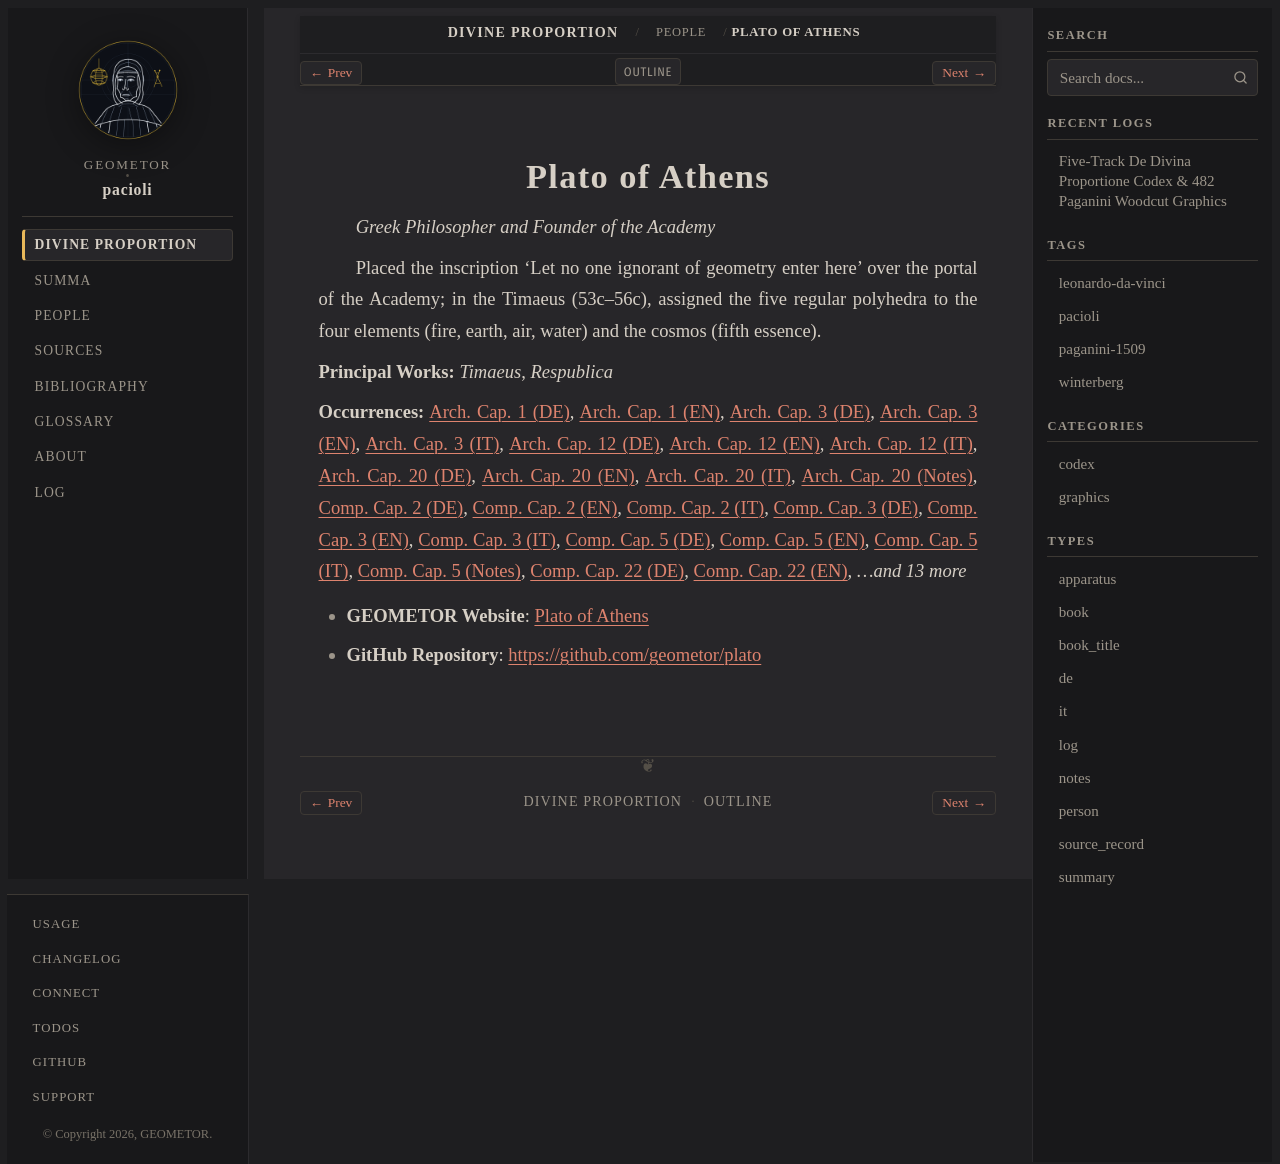

repository: geometor/pacioli · page: de_divina_proportione/people/plato.html · generator: sphinx

:type: person
:layout: book
:death_year: -347
:death_label: 347 BC
:lifespan: 428/427 – 348/347 BC
:site_url: https://geometor.github.io/plato/
:github_url: https://github.com/geometor/plato
:excerpt: Greek Philosopher and Founder of the Academy

.. _person-plato:

Plato of Athens
===============

*Greek Philosopher and Founder of the Academy*

Placed the inscription 'Let no one ignorant of geometry enter here' over the portal of the Academy; in the Timaeus (53c–56c), assigned the five regular polyhedra to the four elements (fire, earth, air, water) and the cosmos (fifth essence).

**Principal Works:** *Timaeus*, *Respublica*

**Occurrences:** :doc:`Arch. Cap. 1 (DE) </de_divina_proportione/architectura/cap_01/de>`, :doc:`Arch. Cap. 1 (EN) </de_divina_proportione/architectura/cap_01/index>`, :doc:`Arch. Cap. 3 (DE) </de_divina_proportione/architectura/cap_03/de>`, :doc:`Arch. Cap. 3 (EN) </de_divina_proportione/architectura/cap_03/index>`, :doc:`Arch. Cap. 3 (IT) </de_divina_proportione/architectura/cap_03/it>`, :doc:`Arch. Cap. 12 (DE) </de_divina_proportione/architectura/cap_12/de>`, :doc:`Arch. Cap. 12 (EN) </de_divina_proportione/architectura/cap_12/index>`, :doc:`Arch. Cap. 12 (IT) </de_divina_proportione/architectura/cap_12/it>`, :doc:`Arch. Cap. 20 (DE) </de_divina_proportione/architectura/cap_20/de>`, :doc:`Arch. Cap. 20 (EN) </de_divina_proportione/architectura/cap_20/index>`, :doc:`Arch. Cap. 20 (IT) </de_divina_proportione/architectura/cap_20/it>`, :doc:`Arch. Cap. 20 (Notes) </de_divina_proportione/architectura/cap_20/notes>`, :doc:`Comp. Cap. 2 (DE) </de_divina_proportione/compendio/cap_02/de>`, :doc:`Comp. Cap. 2 (EN) </de_divina_proportione/compendio/cap_02/index>`, :doc:`Comp. Cap. 2 (IT) </de_divina_proportione/compendio/cap_02/it>`, :doc:`Comp. Cap. 3 (DE) </de_divina_proportione/compendio/cap_03/de>`, :doc:`Comp. Cap. 3 (EN) </de_divina_proportione/compendio/cap_03/index>`, :doc:`Comp. Cap. 3 (IT) </de_divina_proportione/compendio/cap_03/it>`, :doc:`Comp. Cap. 5 (DE) </de_divina_proportione/compendio/cap_05/de>`, :doc:`Comp. Cap. 5 (EN) </de_divina_proportione/compendio/cap_05/index>`, :doc:`Comp. Cap. 5 (IT) </de_divina_proportione/compendio/cap_05/it>`, :doc:`Comp. Cap. 5 (Notes) </de_divina_proportione/compendio/cap_05/notes>`, :doc:`Comp. Cap. 22 (DE) </de_divina_proportione/compendio/cap_22/de>`, :doc:`Comp. Cap. 22 (EN) </de_divina_proportione/compendio/cap_22/index>`, *...and 13 more*

* **GEOMETOR Website**: `Plato of Athens <https://geometor.github.io/plato/>`_
* **GitHub Repository**: `https://github.com/geometor/plato <https://github.com/geometor/plato>`_
